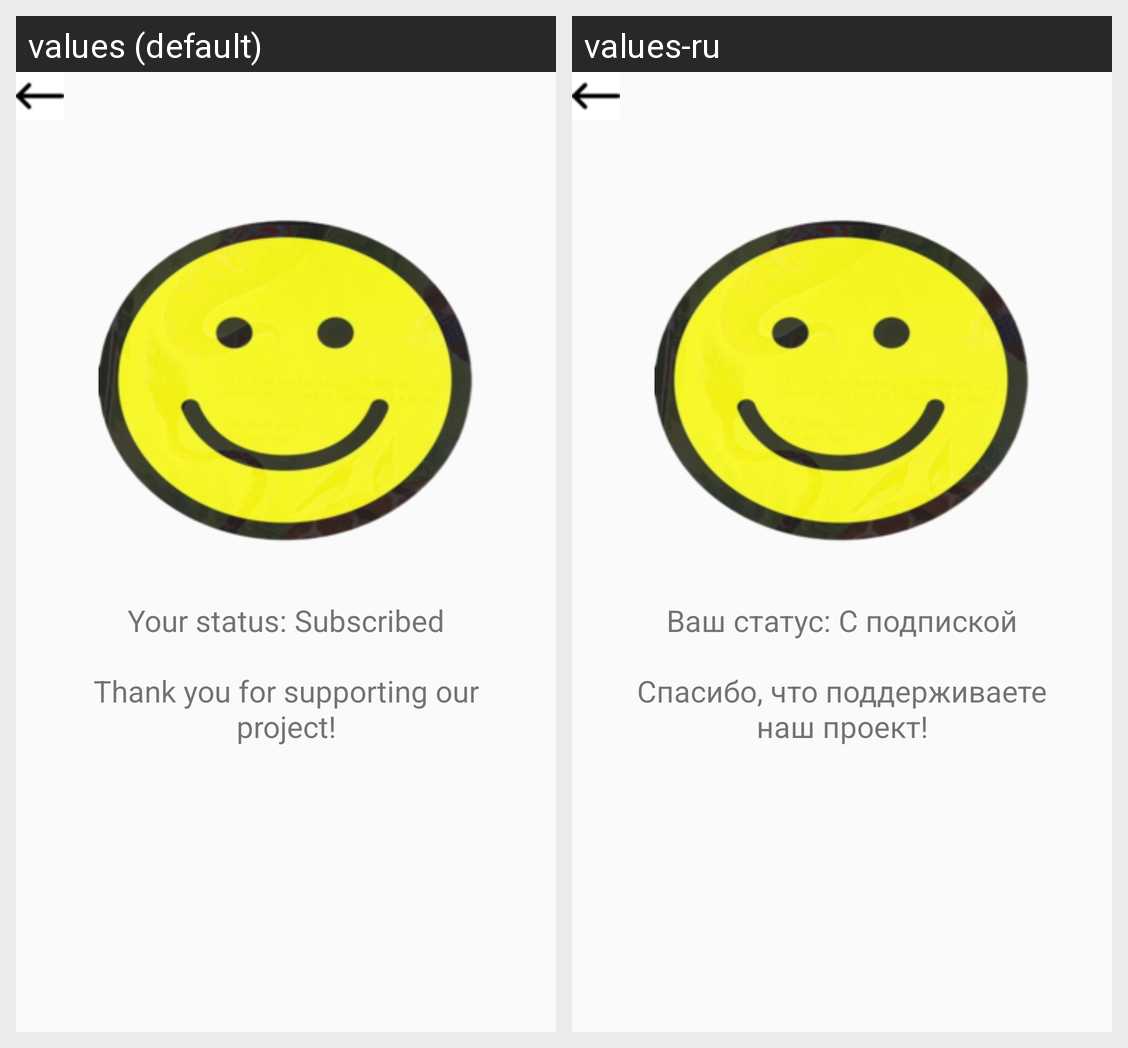

The same Android screen rendered under two of its app's locales, left to right. List the strings drawn on it with the default value and each locale's translation.
Android screen res/layout/subscribed_status.xml rendered under 2 locales, left to right: values (default), values-ru. Device: Nexus 5 (rendered at 1080×1920; each locale shown at half size, 540×960, under a caption strip naming it); theme Theme.My_Application.
Strings drawn on this screen, with the default value and each locale's value (text and hints the layout hard-codes, and strings that could not be matched under every locale, appear in the picture but are not listed):

your_status_sub
  values: Your status: Subscribed
  values-ru: Ваш статус: С подпиской

thanks
  values: Thank you for supporting our project!
  values-ru: Спасибо, что поддерживаете наш проект!
